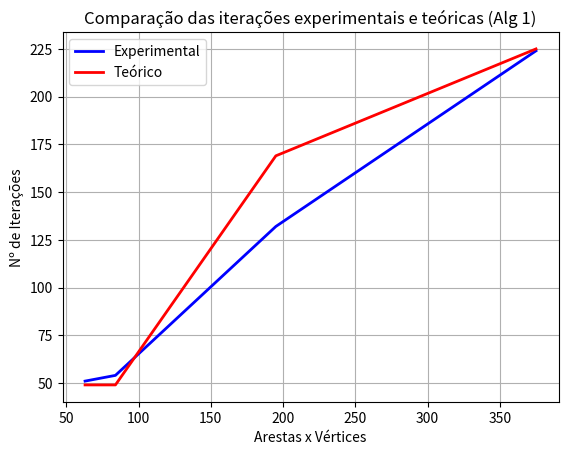

The matplotlib source for this figure:
import numpy as np
import matplotlib.pyplot as plt

# DADOS
# tamanho
tamanho = np.array([63, 77, 84, 195, 375])

iteracoes_alg1 = np.array([51, 53, 54, 132, 224])

its_alg1_T = np.array([49, 49, 49, 169, 225])

# Plotar os gráficos
plt.plot(tamanho, iteracoes_alg1, label='Experimental', color='blue', linewidth=2)
plt.plot(tamanho, its_alg1_T , label='Teórico', color='red', linewidth=2)
plt.xlabel('Arestas x Vértices')
plt.ylabel('Nº de Iterações')
plt.title('Comparação das iterações experimentais e teóricas (Alg 1)')
plt.legend()
plt.grid(True)

plt.show()